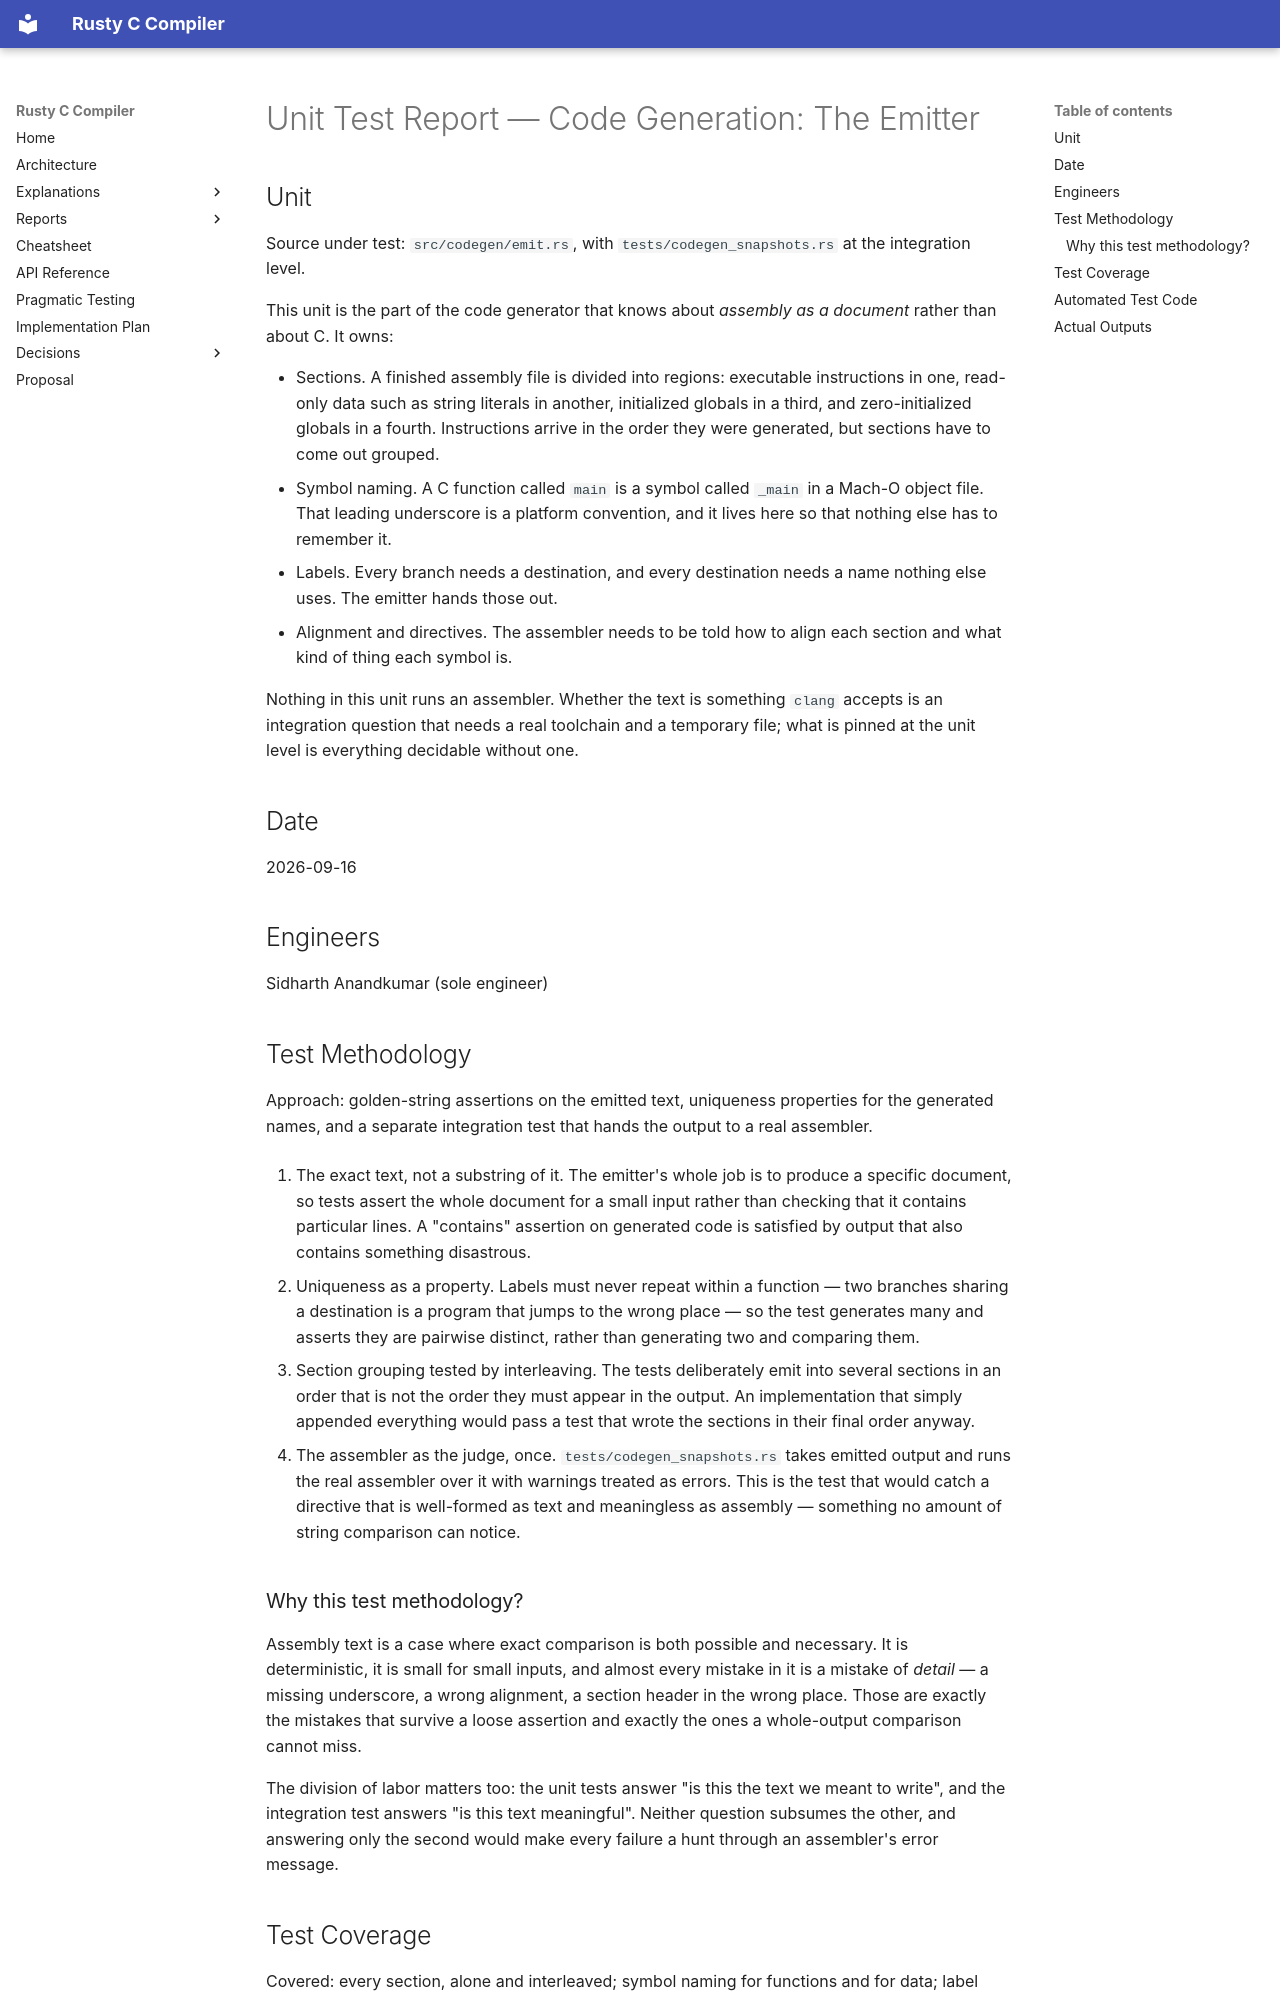

repository: sid-ak/rusty_c_compiler · page: reports/unit_tests/10-codegen-emitter/index.html · generator: mkdocs

# Unit Test Report — Code Generation: The Emitter

## Unit

Source under test: `src/codegen/emit.rs`, with `tests/codegen_snapshots.rs` at the integration level.

This unit is the part of the code generator that knows about *assembly as a document* rather than
about C. It owns:

- Sections. A finished assembly file is divided into regions: executable instructions in one,
  read-only data such as string literals in another, initialized globals in a third, and
  zero-initialized globals in a fourth. Instructions arrive in the order they were generated, but
  sections have to come out grouped.
- Symbol naming. A C function called `main` is a symbol called `_main` in a Mach-O object file.
  That leading underscore is a platform convention, and it lives here so that nothing else has to
  remember it.
- Labels. Every branch needs a destination, and every destination needs a name nothing else
  uses. The emitter hands those out.
- Alignment and directives. The assembler needs to be told how to align each section and what
  kind of thing each symbol is.

Nothing in this unit runs an assembler. Whether the text is something `clang` accepts is an
integration question that needs a real toolchain and a temporary file; what is pinned at the unit
level is everything decidable without one.

## Date

2026-09-16

## Engineers

Sidharth Anandkumar (sole engineer)

## Test Methodology

Approach: golden-string assertions on the emitted text, uniqueness properties for the generated
names, and a separate integration test that hands the output to a real assembler.

1. The exact text, not a substring of it. The emitter's whole job is to produce a specific
   document, so tests assert the whole document for a small input rather than checking that it
   contains particular lines. A "contains" assertion on generated code is satisfied by output that
   also contains something disastrous.

2. Uniqueness as a property. Labels must never repeat within a function — two branches sharing a
   destination is a program that jumps to the wrong place — so the test generates many and asserts
   they are pairwise distinct, rather than generating two and comparing them.

3. Section grouping tested by interleaving. The tests deliberately emit into several sections in
   an order that is not the order they must appear in the output. An implementation that simply
   appended everything would pass a test that wrote the sections in their final order anyway.

4. The assembler as the judge, once. `tests/codegen_snapshots.rs` takes emitted output and runs
   the real assembler over it with warnings treated as errors. This is the test that would catch a
   directive that is well-formed as text and meaningless as assembly — something no amount of string
   comparison can notice.

### Why this test methodology?

Assembly text is a case where exact comparison is both possible and necessary. It is deterministic,
it is small for small inputs, and almost every mistake in it is a mistake of *detail* — a missing
underscore, a wrong alignment, a section header in the wrong place. Those are exactly the mistakes
that survive a loose assertion and exactly the ones a whole-output comparison cannot miss.

The division of labor matters too: the unit tests answer "is this the text we meant to write", and
the integration test answers "is this text meaningful". Neither question subsumes the other, and
answering only the second would make every failure a hunt through an assembler's error message.
